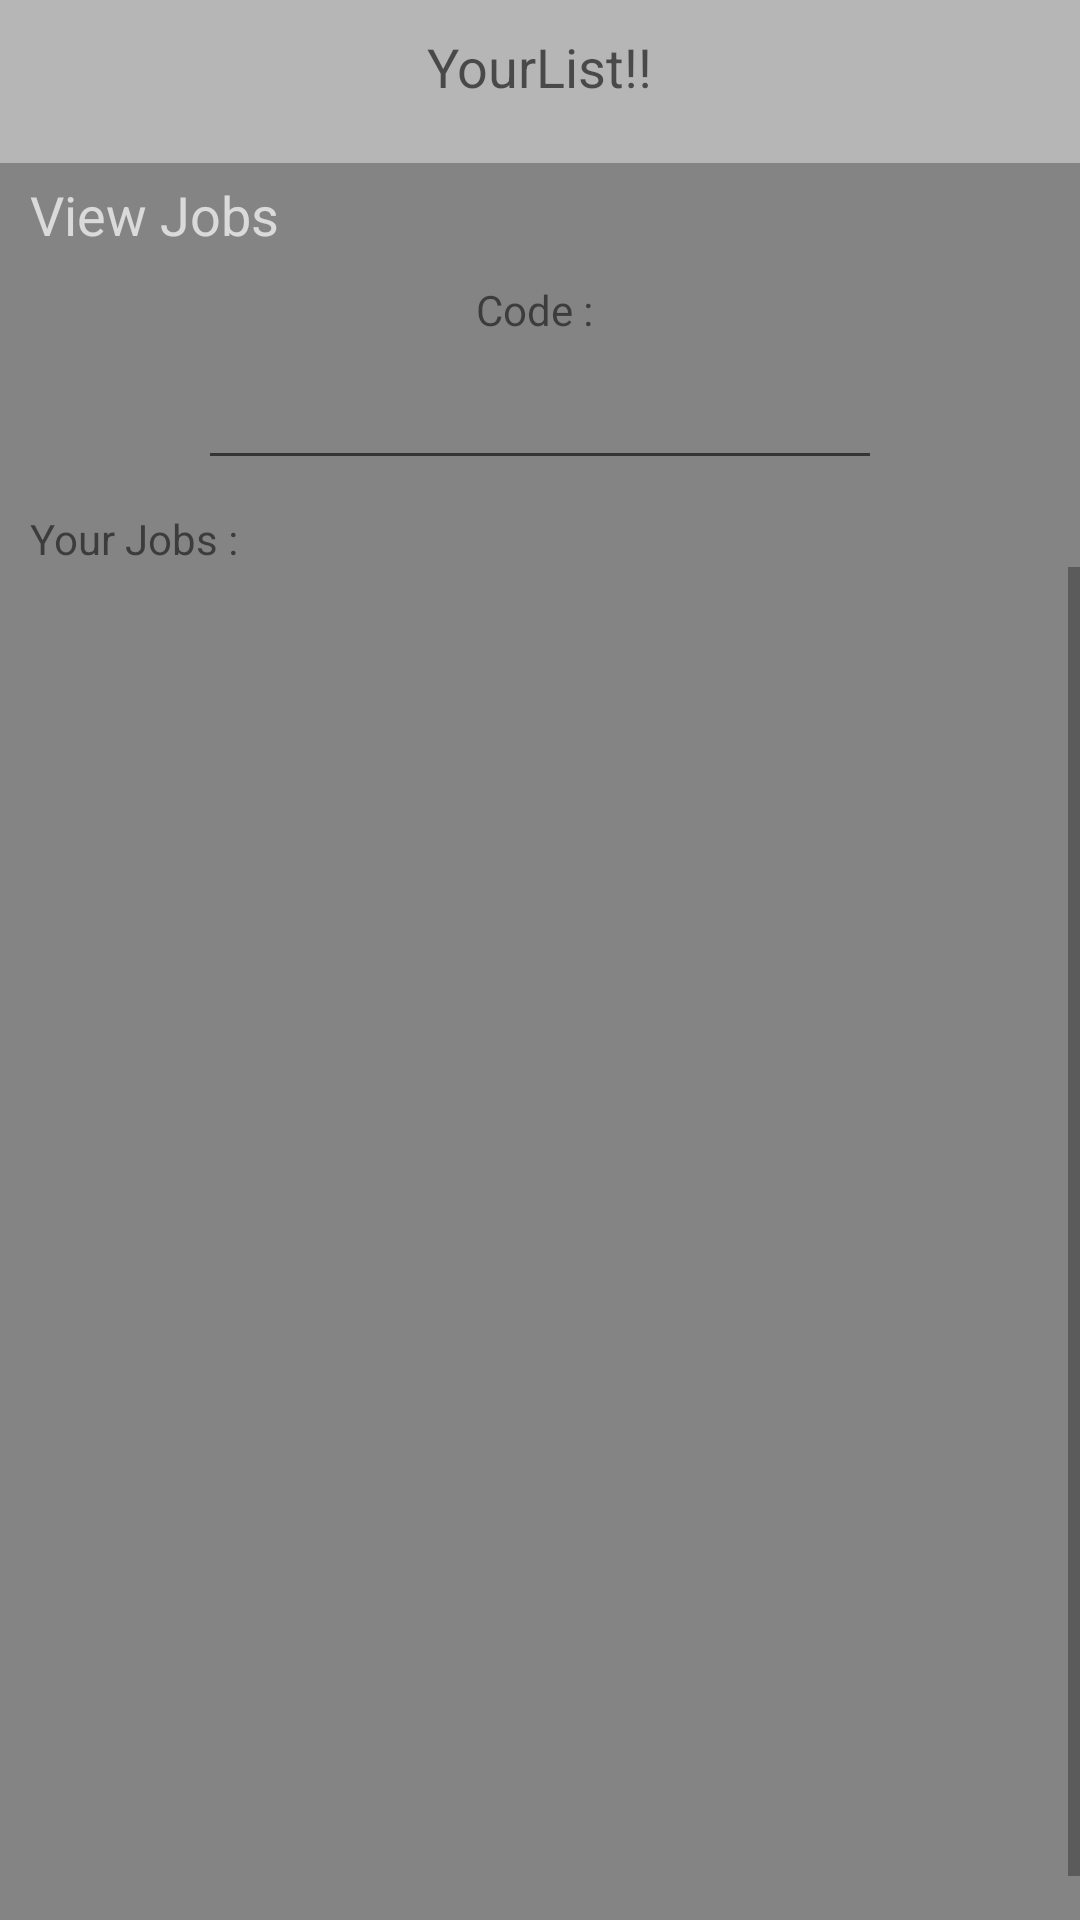

This screen was rendered from an Android layout file. Write that file and the resources it references.
<!-- AndroidManifest.xml: application theme AppTheme -->
<!-- res/layout/team_view_jobs.xml -->
<?xml version="1.0" encoding="utf-8"?>
<ScrollView xmlns:android="http://schemas.android.com/apk/res/android"
    android:layout_weight="1"
    android:layout_height="match_parent"
    android:layout_width="fill_parent"
    android:fillViewport="true">
    <RelativeLayout
        android:layout_width="fill_parent"
        android:layout_height="wrap_content"
        android:background="#46000000">

        
        <TextView
            android:layout_width="wrap_content"
            android:layout_height="wrap_content"
            android:textAppearance="?android:attr/textAppearanceMedium"
            android:text="@string/label_welcome_login"
            android:id="@+id/textView"
            android:layout_alignParentTop="true"
            android:layout_marginTop="10dp"
            android:layout_centerHorizontal="true" />

        
        <LinearLayout
            android:orientation="vertical"
            android:layout_width="fill_parent"
            android:layout_height="wrap_content"
            android:layout_marginTop="20dp"
            android:background="#46000000"
            android:layout_alignParentLeft="true"
            android:layout_alignWithParentIfMissing="false"
            android:weightSum="1"
            android:layout_alignParentBottom="true"
            android:layout_below="@+id/textView">

            <TextView
                android:layout_width="wrap_content"
                android:layout_height="wrap_content"
                android:layout_marginLeft="10dp"
                android:layout_marginTop="5dp"
                android:textAppearance="?android:attr/textAppearanceMediumInverse"
                android:text="View Jobs"
                android:id="@+id/textView8" />

            <TextView
                android:layout_width="wrap_content"
                android:layout_height="25dp"
                android:layout_marginTop="10dp"
                android:text="Code : "
                android:layout_gravity="center_horizontal"
                />

            <EditText
                android:id="@+id/textKodeProject"
                android:layout_width="228dp"
                android:layout_height="wrap_content"
                android:textAlignment="center"
                android:gravity="left|center_vertical"
                android:layout_centerInParent="true"
                android:editable="false"
                android:layout_gravity="center_horizontal" />

            <TextView
                android:layout_width="wrap_content"
                android:layout_height="wrap_content"
                android:layout_marginTop="10dp"
                android:layout_marginLeft="10dp"
                android:text="Your Jobs :"
                android:id="@+id/textView4" />

            <ScrollView xmlns:android="http://schemas.android.com/apk/res/android"
                android:layout_weight="1"
                android:layout_height="match_parent"
                android:layout_width="fill_parent"
                android:fillViewport="true">

                <ListView xmlns:android="http://schemas.android.com/apk/res/android"
                    android:id="@+id/listView"
                    android:layout_width="match_parent"
                    android:layout_height="197dp"
                    android:layout_below="@+id/logo"
                    android:layout_alignParentLeft="true"
                    android:layout_alignParentStart="true"
                    android:layout_marginTop="15dp"
                    android:divider="#b5b5b5"
                    android:dividerHeight="1dp"
                    android:listSelector="@drawable/list_selector"
                    android:layout_weight="0.83" />
            </ScrollView>

        </LinearLayout>
        

    </RelativeLayout>

</ScrollView>
<!-- resources referenced by this layout -->
<resources>
  <string name="label_welcome_login">YourList!!</string>
  <style name="AppTheme" parent="Base.Theme.AppCompat.Light.DarkActionBar">
          
          <item name="android:windowNoTitle">true</item>
          <item name="android:windowFullscreen">true</item>
      </style>
</resources>
